Photos from the image-classification dataset "images" in the GitHub repository sunyongke/woodRecognition. Its 21 classes are: Cassia siamea, Cinnamomum camphora, Dalbergia bariensis, Dalbergia cochinchinensis, Dalbergia fusca, Dalbergia latifolia, Dalbergia odorifera, Dalbergia oliveri, Diospyros ebenum, Excentrodendron hsienmu, Intsia spp, Mesua ferrea, Pterocarpus erinaceus, Pterocarpus indicus, Pterocarpus macrocarpus, Pterocarpus santalinus, Taiwania flousiana, Tectona grandis, Terminalia myriocarpa, Terminalia tomentosa, Xylia dolabriformis.

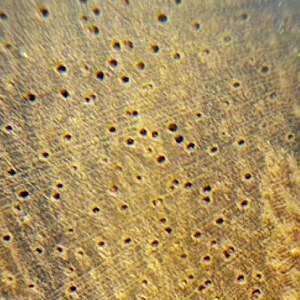
Label: Dalbergia odorifera

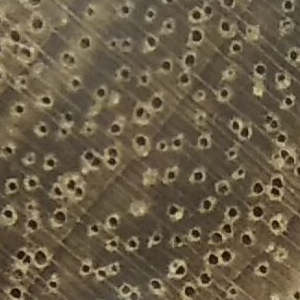
Label: Cinnamomum camphora

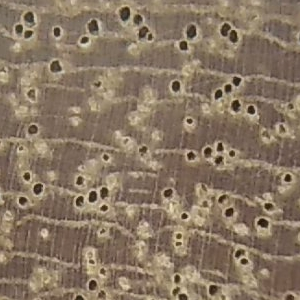
Label: Mesua ferrea

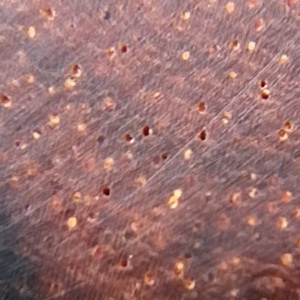
Label: Pterocarpus santalinus

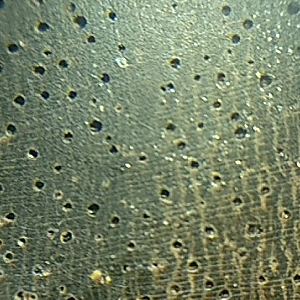
Label: Dalbergia latifolia

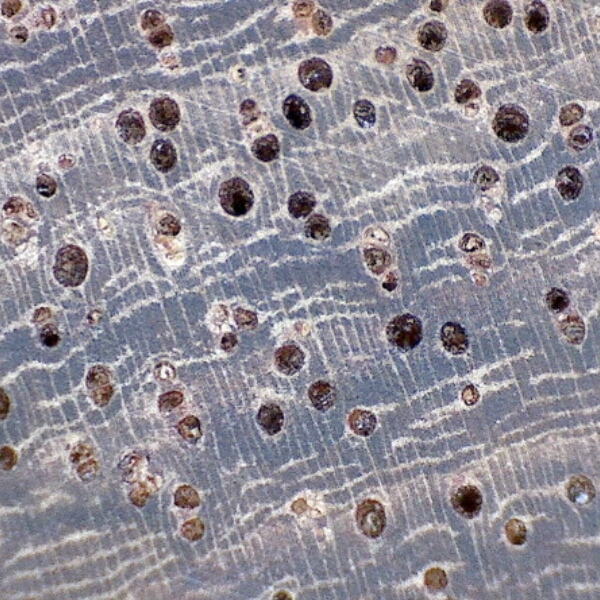
Label: Pterocarpus erinaceus
